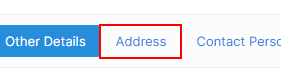
Task: Customer creation for Zoho Invoice
Workflow: samplee

Step 1: click on the element 'Address'

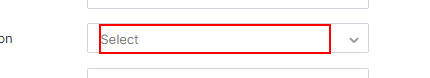
Step 2: type "[in_TransactionItem("BA_Country").ToString+ "[k(enter)]"]" into the element 'Select'

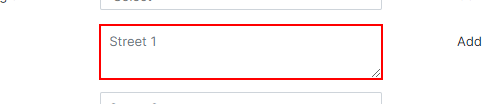
Step 3: type "[in_TransactionItem("BA_Address1").ToString]" into the text box

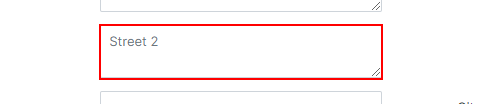
Step 4: type "[in_TransactionItem("BA_Address2").ToString]" into the text box

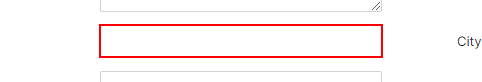
Step 5: type "[in_TransactionItem("BA_City").ToString]" into the text box

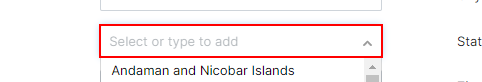
Step 6: type "[in_TransactionItem("BA_State").ToString]" into the text box

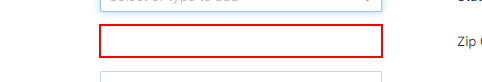
Step 7: type "[in_TransactionItem("BA_ZipCode").ToString]" into the text box

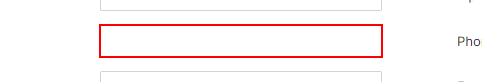
Step 8: type "[in_TransactionItem("BA_Phone").ToString]" into the text box

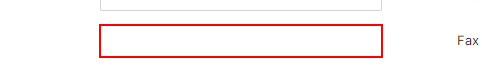
Step 9: type "[in_TransactionItem("BA_Fax").ToString]" into the text box
